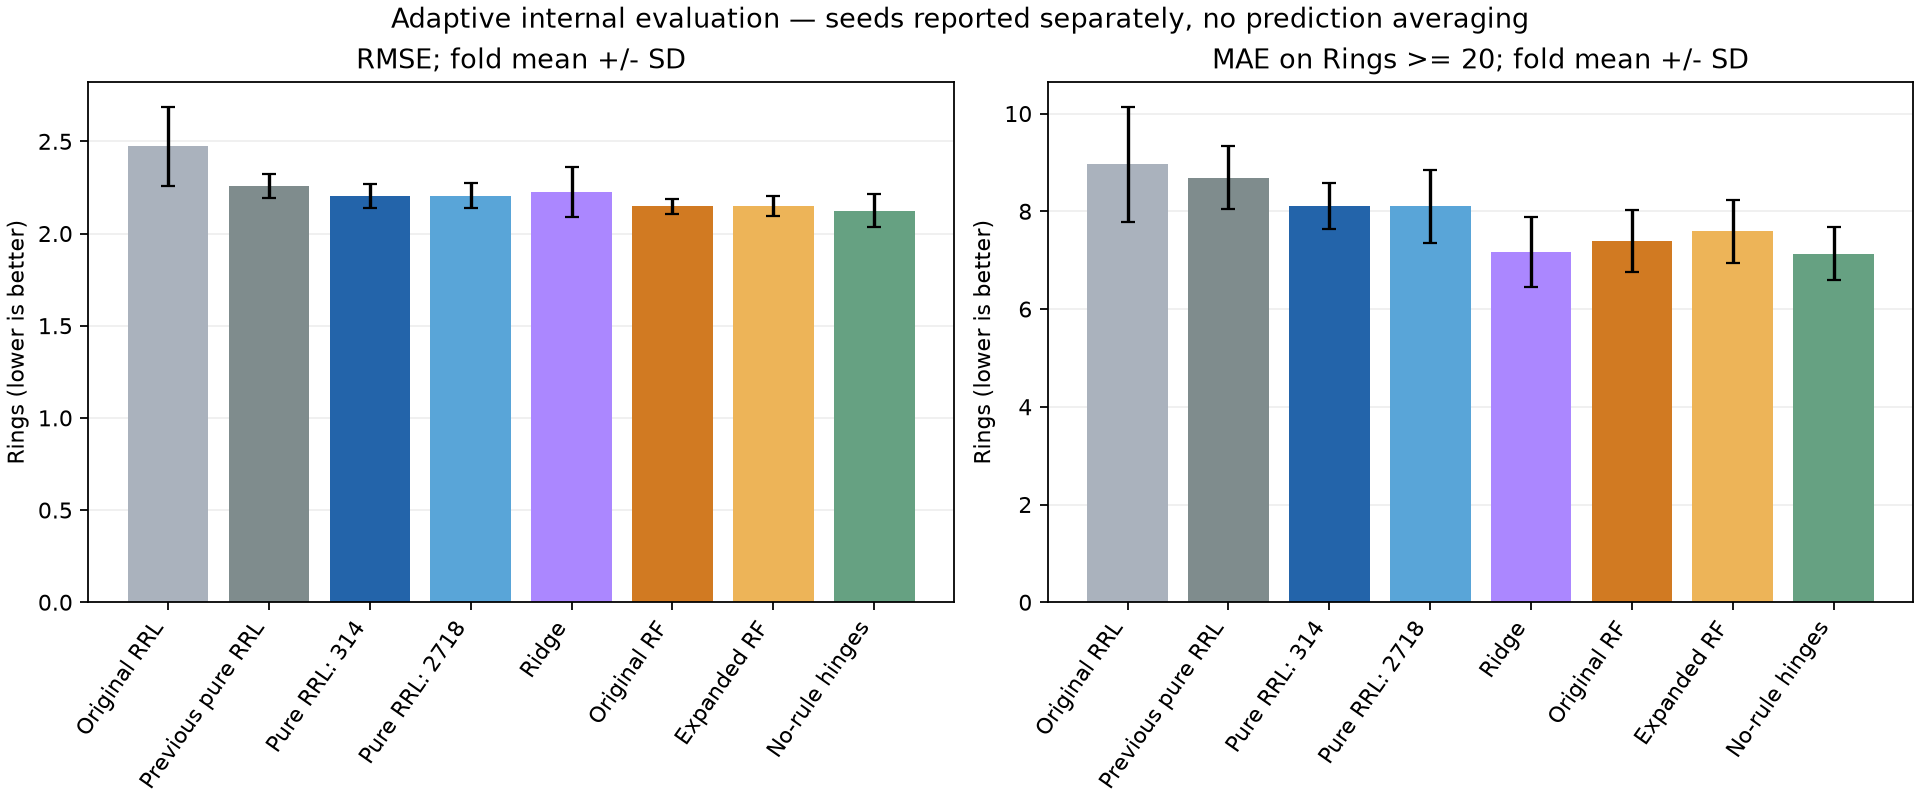

The file beside this chart, header and first rows:
model, label, rmse_mean, rmse_std, mae_mean, mae_std, r2_mean, r2_std, tail_mae_mean, tail_mae_std
expanded_rf, 扩展搜索 RF, 2.148, 0.05309, 1.517, 0.03474, 0.5538, 0.02538, 7.591, 0.6494
forest, 原 RF, 2.147, 0.03945, 1.514, 0.02399, 0.554, 0.02771, 7.386, 0.6323
hinge_only, 无规则分段线性, 2.124, 0.08854, 1.531, 0.06103, 0.5637, 0.02826, 7.136, 0.5496
old_pure, 旧纯规则流程, 2.257, 0.06517, 1.605, 0.04848, 0.5075, 0.01799, 8.692, 0.6537
pure_2718, 本轮纯 RRL（2718）, 2.205, 0.06875, 1.561, 0.04232, 0.5302, 0.0204, 8.1, 0.7511
pure_314, 本轮纯 RRL（314）, 2.203, 0.0669, 1.564, 0.04749, 0.5307, 0.0217, 8.107, 0.4738
ridge, 普通 Ridge, 2.224, 0.1359, 1.587, 0.06936, 0.5222, 0.03746, 7.17, 0.7182
rrl_original, 原始回归 RRL, 2.473, 0.2164, 1.756, 0.1485, 0.4091, 0.07216, 8.96, 1.185
